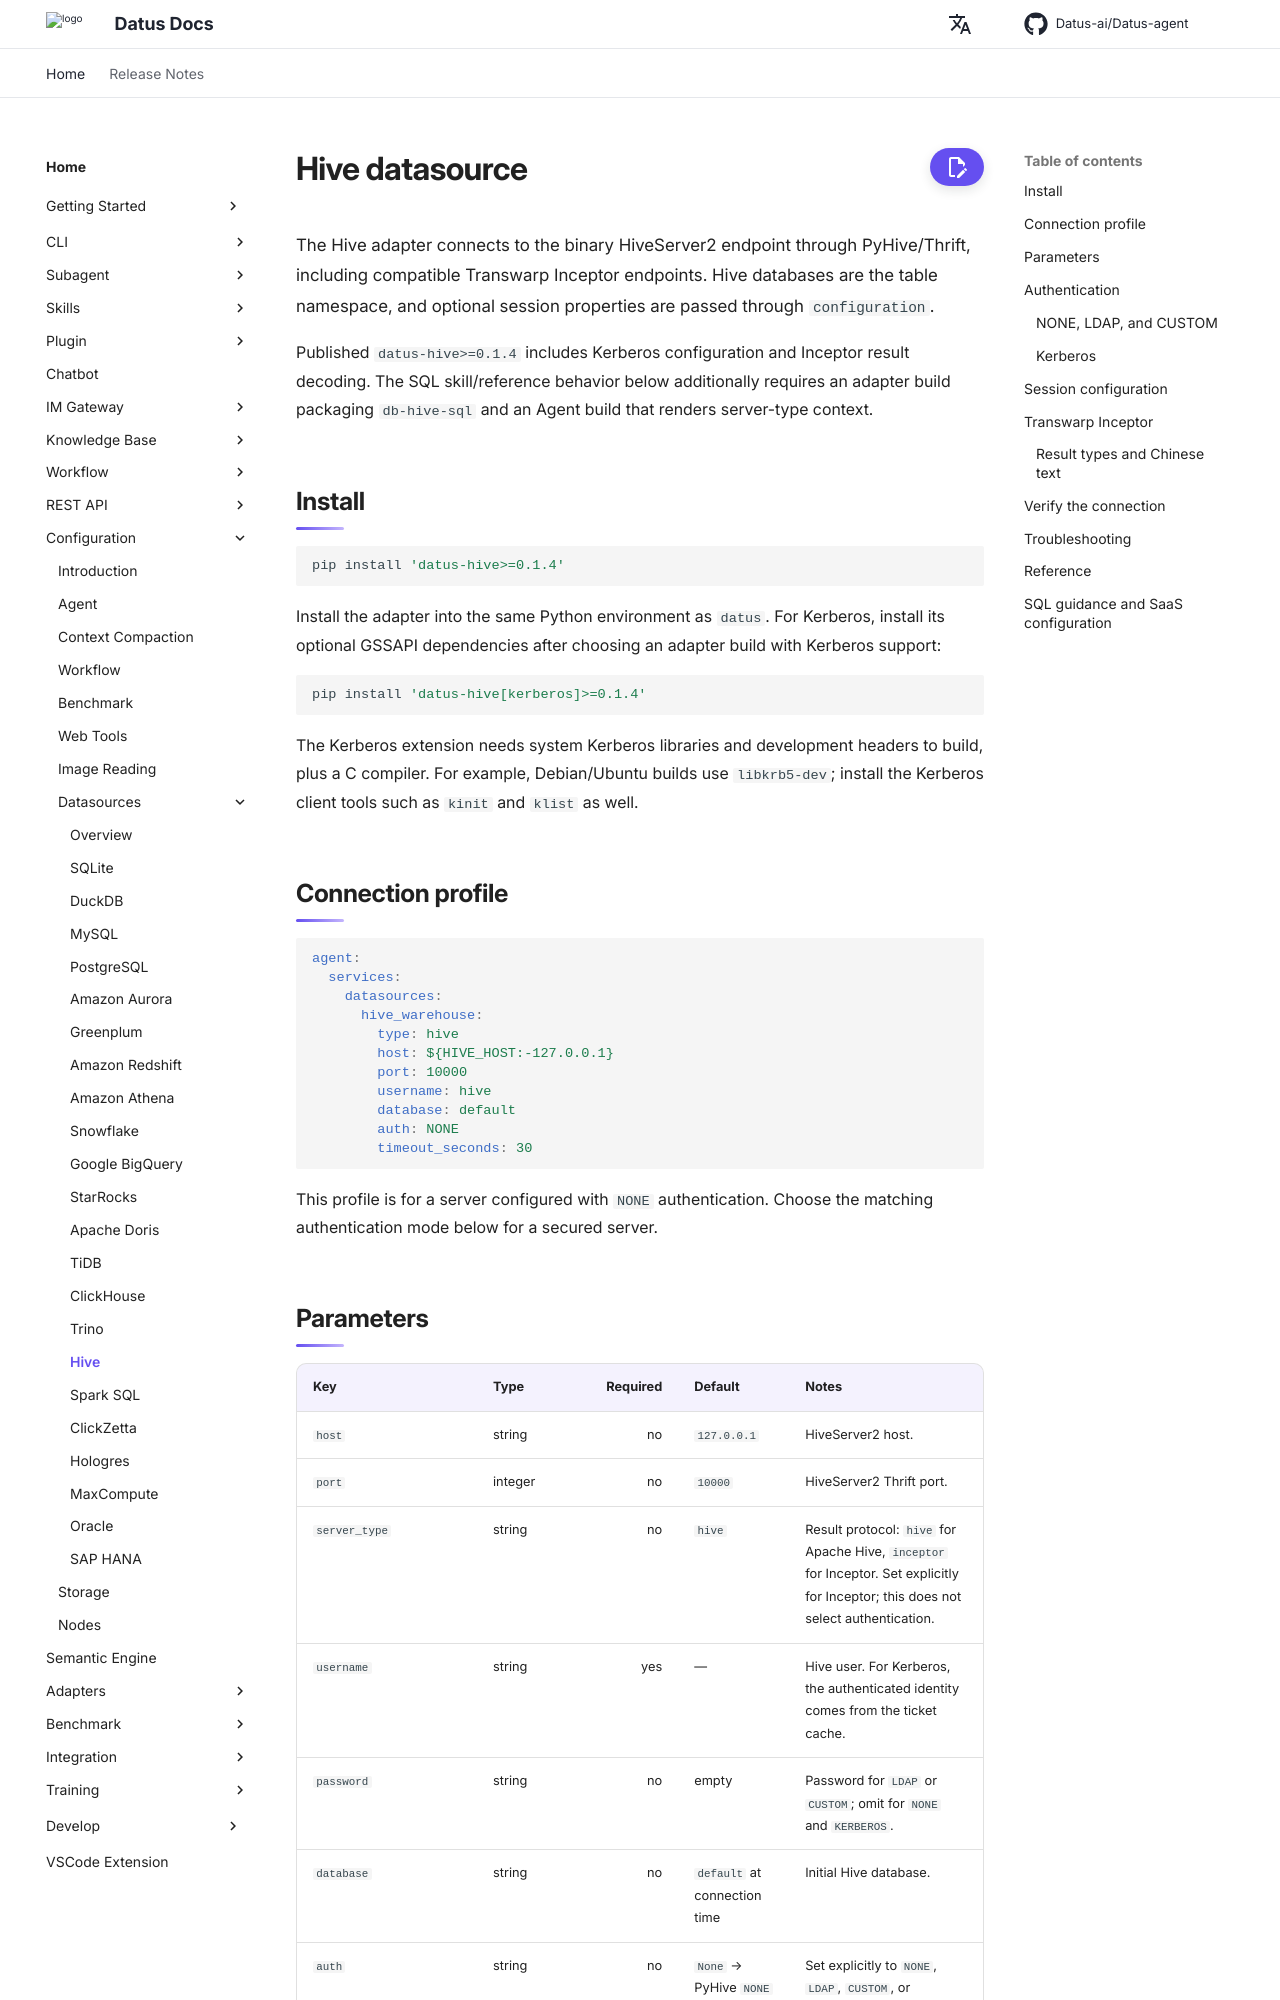

repository: Datus-ai/Datus-agent · page: dev/configuration/datasources/hive/index.html · generator: mkdocs

# Hive datasource

The Hive adapter connects to the binary HiveServer2 endpoint through PyHive/Thrift, including compatible Transwarp Inceptor endpoints. Hive databases are the table namespace, and optional session properties are passed through `configuration`.

Published `datus-hive>=0.1.4` includes Kerberos configuration and Inceptor result decoding. The SQL skill/reference behavior below additionally requires an adapter build packaging `db-hive-sql` and an Agent build that renders server-type context.

## Install

```bash
pip install 'datus-hive>=0.1.4'
```

Install the adapter into the same Python environment as `datus`. For Kerberos, install its optional GSSAPI dependencies after choosing an adapter build with Kerberos support:

```bash
pip install 'datus-hive[kerberos]>=0.1.4'
```

The Kerberos extension needs system Kerberos libraries and development headers to build, plus a C compiler. For example, Debian/Ubuntu builds use `libkrb5-dev`; install the Kerberos client tools such as `kinit` and `klist` as well.

## Connection profile

```yaml
agent:
  services:
    datasources:
      hive_warehouse:
        type: hive
        host: ${HIVE_HOST:-127.0.0.1}
        port: 10000
        username: hive
        database: default
        auth: NONE
        timeout_seconds: 30
```

This profile is for a server configured with `NONE` authentication. Choose the matching authentication mode below for a secured server.

## Parameters

| Key | Type | Required | Default | Notes |
|---|---|---:|---|---|
| `host` | string | no | `127.0.0.1` | HiveServer2 host. |
| `port` | integer | no | `10000` | HiveServer2 Thrift port. |
| `server_type` | string | no | `hive` | Result protocol: `hive` for Apache Hive, `inceptor` for Inceptor. Set explicitly for Inceptor; this does not select authentication. |
| `username` | string | yes | — | Hive user. For Kerberos, the authenticated identity comes from the ticket cache. |
| `password` | string | no | empty | Password for `LDAP` or `CUSTOM`; omit for `NONE` and `KERBEROS`. |
| `database` | string | no | `default` at connection time | Initial Hive database. |
| `auth` | string | no | `None` → PyHive `NONE` | Set explicitly to `NONE`, `LDAP`, `CUSTOM`, or `KERBEROS`; no automatic authentication detection. |
| `kerberos_service_name` | string | for `KERBEROS` | `None` | Required nonblank service component of the server principal, usually `hive`. Omit for other modes. |
| `configuration` | mapping | no | `{}` | Hive session properties; values are normalized to strings. |
| `timeout_seconds` | integer | no | `30` | Connection timeout. |

## Authentication
